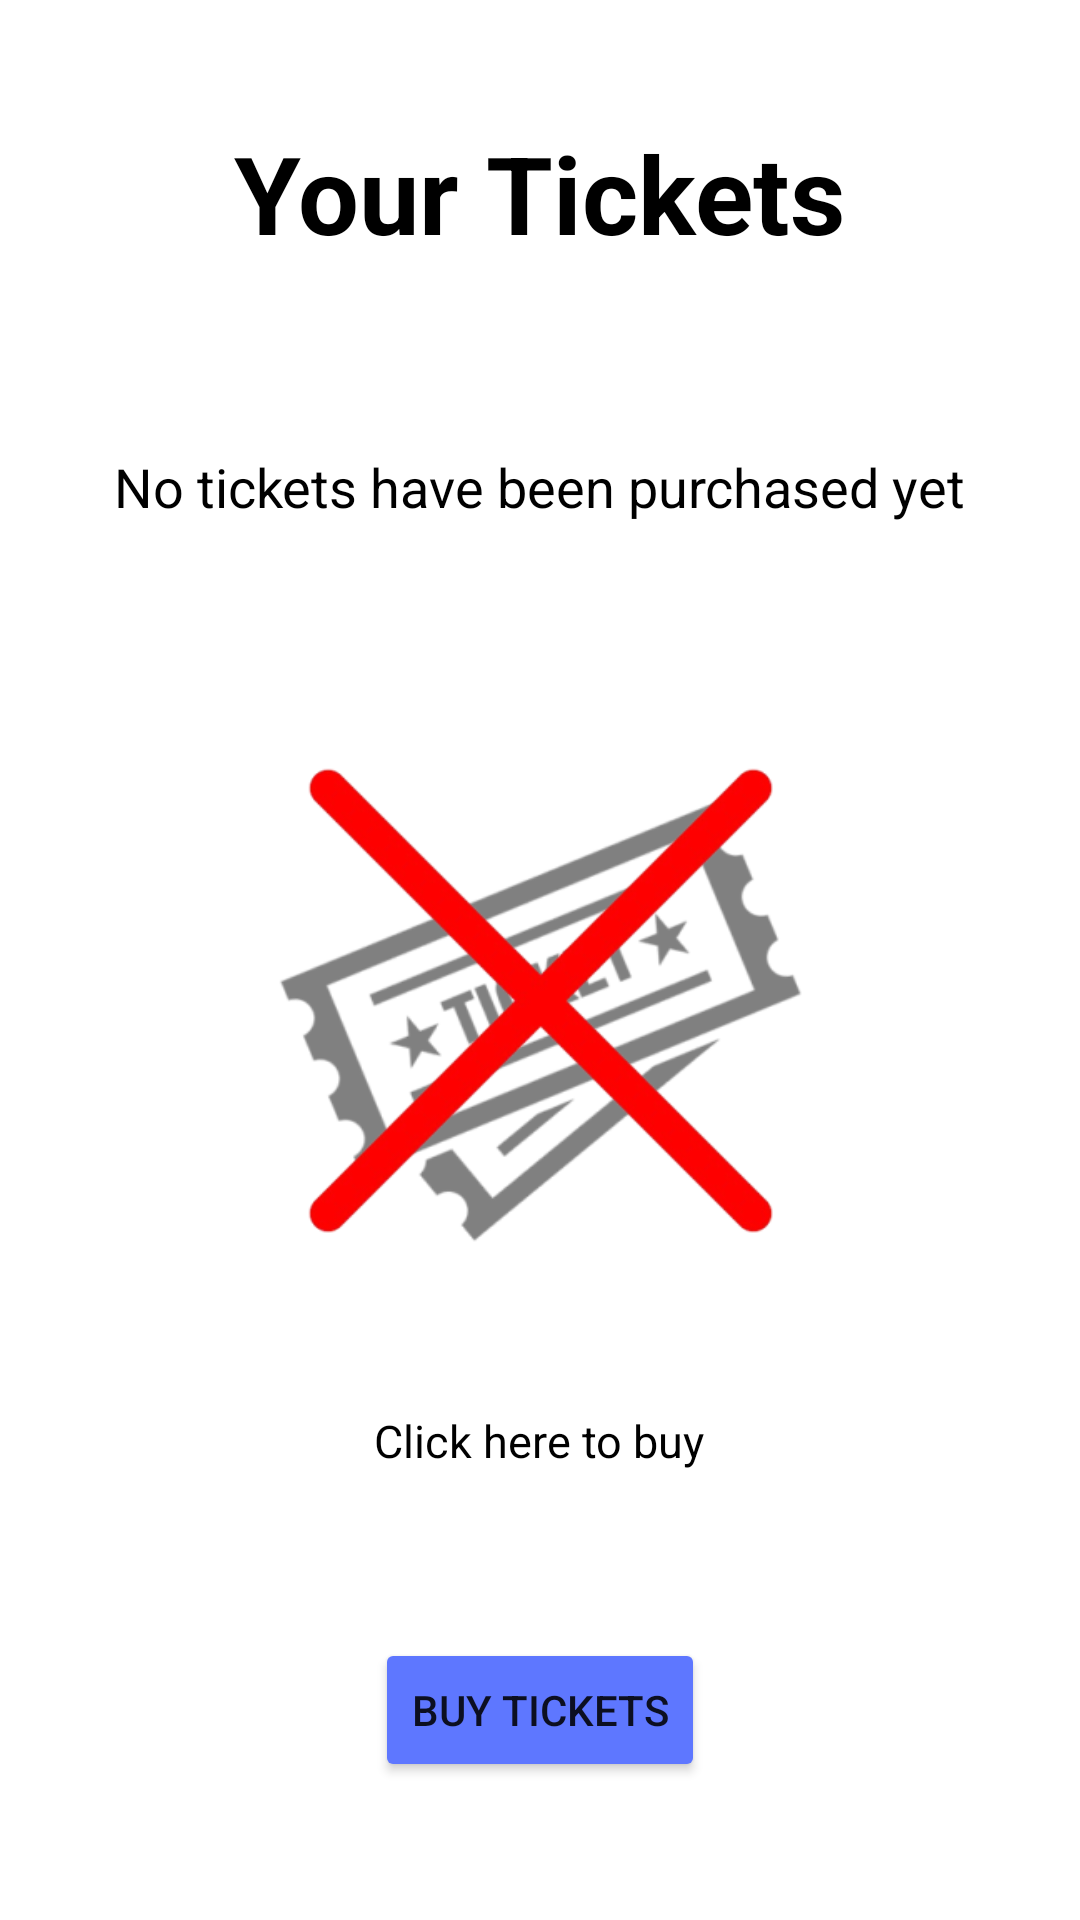

Produce the Android XML layout that renders to this screen, including the resource entries it uses.
<!-- AndroidManifest.xml: application theme Base.Theme.MyApplicationTest -->
<!-- res/layout/fragment_ticket_without_tickets.xml -->
<?xml version="1.0" encoding="utf-8"?>
<FrameLayout xmlns:android="http://schemas.android.com/apk/res/android"
    xmlns:app="http://schemas.android.com/apk/res-auto"
    xmlns:tools="http://schemas.android.com/tools"
    android:layout_width="match_parent"
    android:layout_height="match_parent"
    tools:context=".ticket.TicketFragment">

    <TextView
        android:id="@+id/your_ticket_text"
        android:layout_width="wrap_content"
        android:layout_height="wrap_content"
        android:text="@string/your_ticket_message"
        android:textSize="36sp"
        android:layout_gravity="top|center"
        android:layout_marginTop="40dp"
        android:textStyle="bold"
        android:textColor="@android:color/black" />

    <TextView
        android:id="@+id/ticket_more_message"
        android:layout_width="wrap_content"
        android:layout_height="wrap_content"
        android:text="@string/more_ticket_page_message"
        android:textSize="18sp"
        android:layout_gravity="top|center"
        android:layout_marginTop="150dp"
        android:textColor="@android:color/black" />

    <LinearLayout
        android:layout_width="wrap_content"
        android:layout_height="wrap_content"
        android:orientation="vertical"
        android:layout_gravity="center"
        android:layout_marginTop="20dp">

        <ImageView
            android:id="@+id/ticket_logo_image"
            android:layout_width="180dp"
            android:layout_height="180dp"
            android:src="@mipmap/ic_without_tickets_foreground"
            android:layout_gravity="center"
            app:tint="@color/gray_for_ticket" />

        <ImageView
            android:id="@+id/red_cross_image"
            android:layout_width="160dp"
            android:layout_height="160dp"
            android:src="@mipmap/ic_red_cross_without_tickets_foreground"
            android:layout_gravity="center"
            android:layout_marginTop="-177dp"/>
    </LinearLayout>

    <TextView
        android:id="@+id/ticket_click_here_message"
        android:layout_width="wrap_content"
        android:layout_height="wrap_content"
        android:text="@string/click_here_for_buy_ticket_page_message"
        android:textSize="15sp"
        android:layout_gravity="top|center"
        android:layout_marginTop="470dp"
        android:textColor="@android:color/black"/>

    <Button
        android:id="@+id/buy_ticket_button"
        android:layout_width="wrap_content"
        android:layout_height="wrap_content"
        android:layout_gravity="center|bottom"
        android:layout_marginBottom="46dp"
        android:backgroundTint="@color/my_primary"
        android:text="@string/buy_ticket">


    </Button>


</FrameLayout>
<!-- resources referenced by this layout -->
<resources>
  <color name="gray_for_ticket">#808080</color>
  <color name="my_primary">#5E77FF</color>
  <!-- mipmap ic_red_cross_without_tickets_foreground: webp bitmap (mipmap-hdpi, 5292 bytes) -->
  <!-- mipmap ic_without_tickets_foreground: webp bitmap (mipmap-hdpi, 10482 bytes) -->
  <string name="buy_ticket">Buy Tickets</string>
  <string name="click_here_for_buy_ticket_page_message">Click here to buy</string>
  <string name="more_ticket_page_message">No tickets have been purchased yet</string>
  <string name="your_ticket_message">Your Tickets</string>
  <style name="Base.Theme.MyApplicationTest" parent="Theme.MaterialComponents.Light.NoActionBar">
  
      </style>
</resources>
